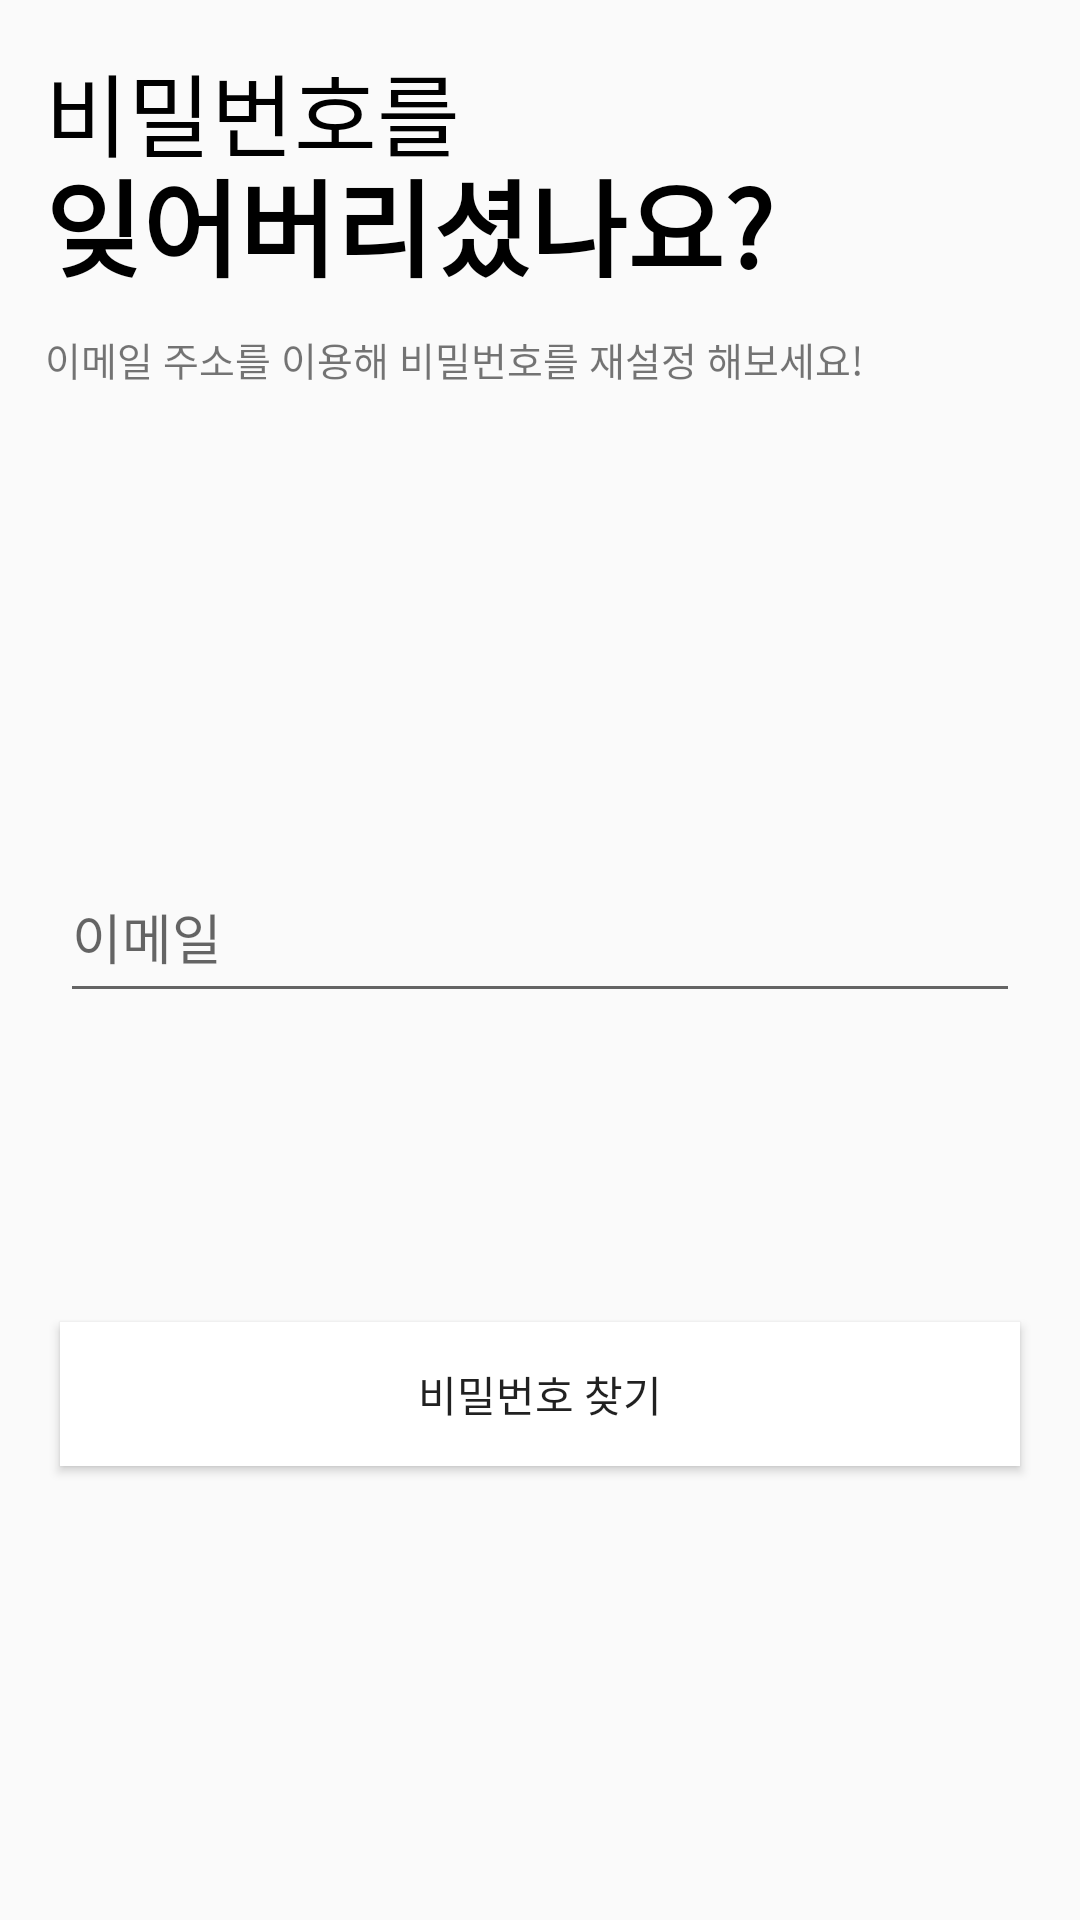

Layout XML and referenced resources for this Android screen:
<!-- AndroidManifest.xml: application theme Theme.ProjectEyebrow -->
<!-- res/layout/fragment_find_password.xml -->
<?xml version="1.0" encoding="utf-8"?>
<FrameLayout
    xmlns:android="http://schemas.android.com/apk/res/android"
    xmlns:app="http://schemas.android.com/apk/res-auto"
    xmlns:tools="http://schemas.android.com/tools"
    android:layout_width="match_parent"
    android:layout_height="match_parent"
    tools:context=".view.FindPasswordFragment">

    <androidx.constraintlayout.widget.ConstraintLayout
        android:layout_width="match_parent"
        android:layout_height="match_parent">

        <LinearLayout
            android:id="@+id/Title_Layout"
            android:layout_width="match_parent"
            android:layout_height="wrap_content"
            android:layout_margin="15dp"
            android:orientation="vertical"
            app:layout_constraintEnd_toEndOf="parent"
            app:layout_constraintStart_toStartOf="parent"
            app:layout_constraintTop_toTopOf="parent">

            <TextView
                android:layout_width="wrap_content"
                android:layout_height="wrap_content"
                android:text="@string/Password_Title"
                android:textColor="@color/black"
                android:textSize="30sp" />

            <TextView
                android:layout_width="wrap_content"
                android:layout_height="wrap_content"
                android:layout_marginTop="-10dp"
                android:text="@string/Forgot_Title"
                android:textColor="@color/black"
                android:textSize="35sp"
                android:textStyle="bold" />

            <TextView
                android:layout_width="wrap_content"
                android:layout_height="wrap_content"
                android:layout_marginTop="10dp"
                android:text="@string/FindPassword_SubTitle"
                android:textSize="13sp" />

        </LinearLayout>

        <LinearLayout
            android:layout_width="wrap_content"
            android:layout_height="wrap_content"
            android:orientation="vertical"
            app:layout_constraintBottom_toBottomOf="parent"
            app:layout_constraintEnd_toEndOf="parent"
            app:layout_constraintStart_toStartOf="parent"
            app:layout_constraintTop_toBottomOf="@+id/Title_Layout">

            <com.google.android.material.textfield.TextInputLayout
                android:id="@+id/textInputLayout"
                android:layout_width="320dp"
                android:layout_height="60dp"
                android:layout_gravity="center_horizontal"
                android:layout_margin="5dp"
                android:hint="@string/userEmail_Hint">

                <com.google.android.material.textfield.TextInputEditText
                    android:id="@+id/EmailInput"
                    android:layout_width="match_parent"
                    android:layout_height="51dp"
                    android:inputType="textEmailAddress" />

            </com.google.android.material.textfield.TextInputLayout>

            <Button
                android:id="@+id/FindPassword_Btn"
                android:layout_width="320dp"
                android:layout_height="wrap_content"
                android:layout_gravity="center_horizontal"
                android:layout_marginTop="100dp"
                android:layout_marginStart="10dp"
                android:layout_marginEnd="10dp"
                android:layout_marginBottom="10dp"
                android:background="@color/white"
                android:elevation="0dp"
                android:text="@string/FindPassword_Btn" />

        </LinearLayout>

    </androidx.constraintlayout.widget.ConstraintLayout>

</FrameLayout>
<!-- resources referenced by this layout -->
<resources>
  <color name="black">#FF000000</color>
  <color name="white">#FFFFFFFF</color>
  <string name="FindPassword_Btn">비밀번호 찾기</string>
  <string name="FindPassword_SubTitle">이메일 주소를 이용해 비밀번호를 재설정 해보세요!</string>
  <string name="Forgot_Title">잊어버리셨나요?</string>
  <string name="Password_Title">비밀번호를</string>
  <string name="userEmail_Hint">이메일</string>
  <style name="Theme.ProjectEyebrow" parent="Theme.AppCompat.Light.DarkActionBar">
          
          <item name="colorPrimary">@color/purple_500</item>
          <item name="colorPrimaryDark">@color/white</item>
          <item name="colorAccent">@color/teal_200</item>
          
          <item name="windowNoTitle">true</item>
          <item name="android:windowLightStatusBar">true</item>
      </style>
  <color name="purple_500">#FF6200EE</color>
  <color name="teal_200">#FF03DAC5</color>
</resources>
